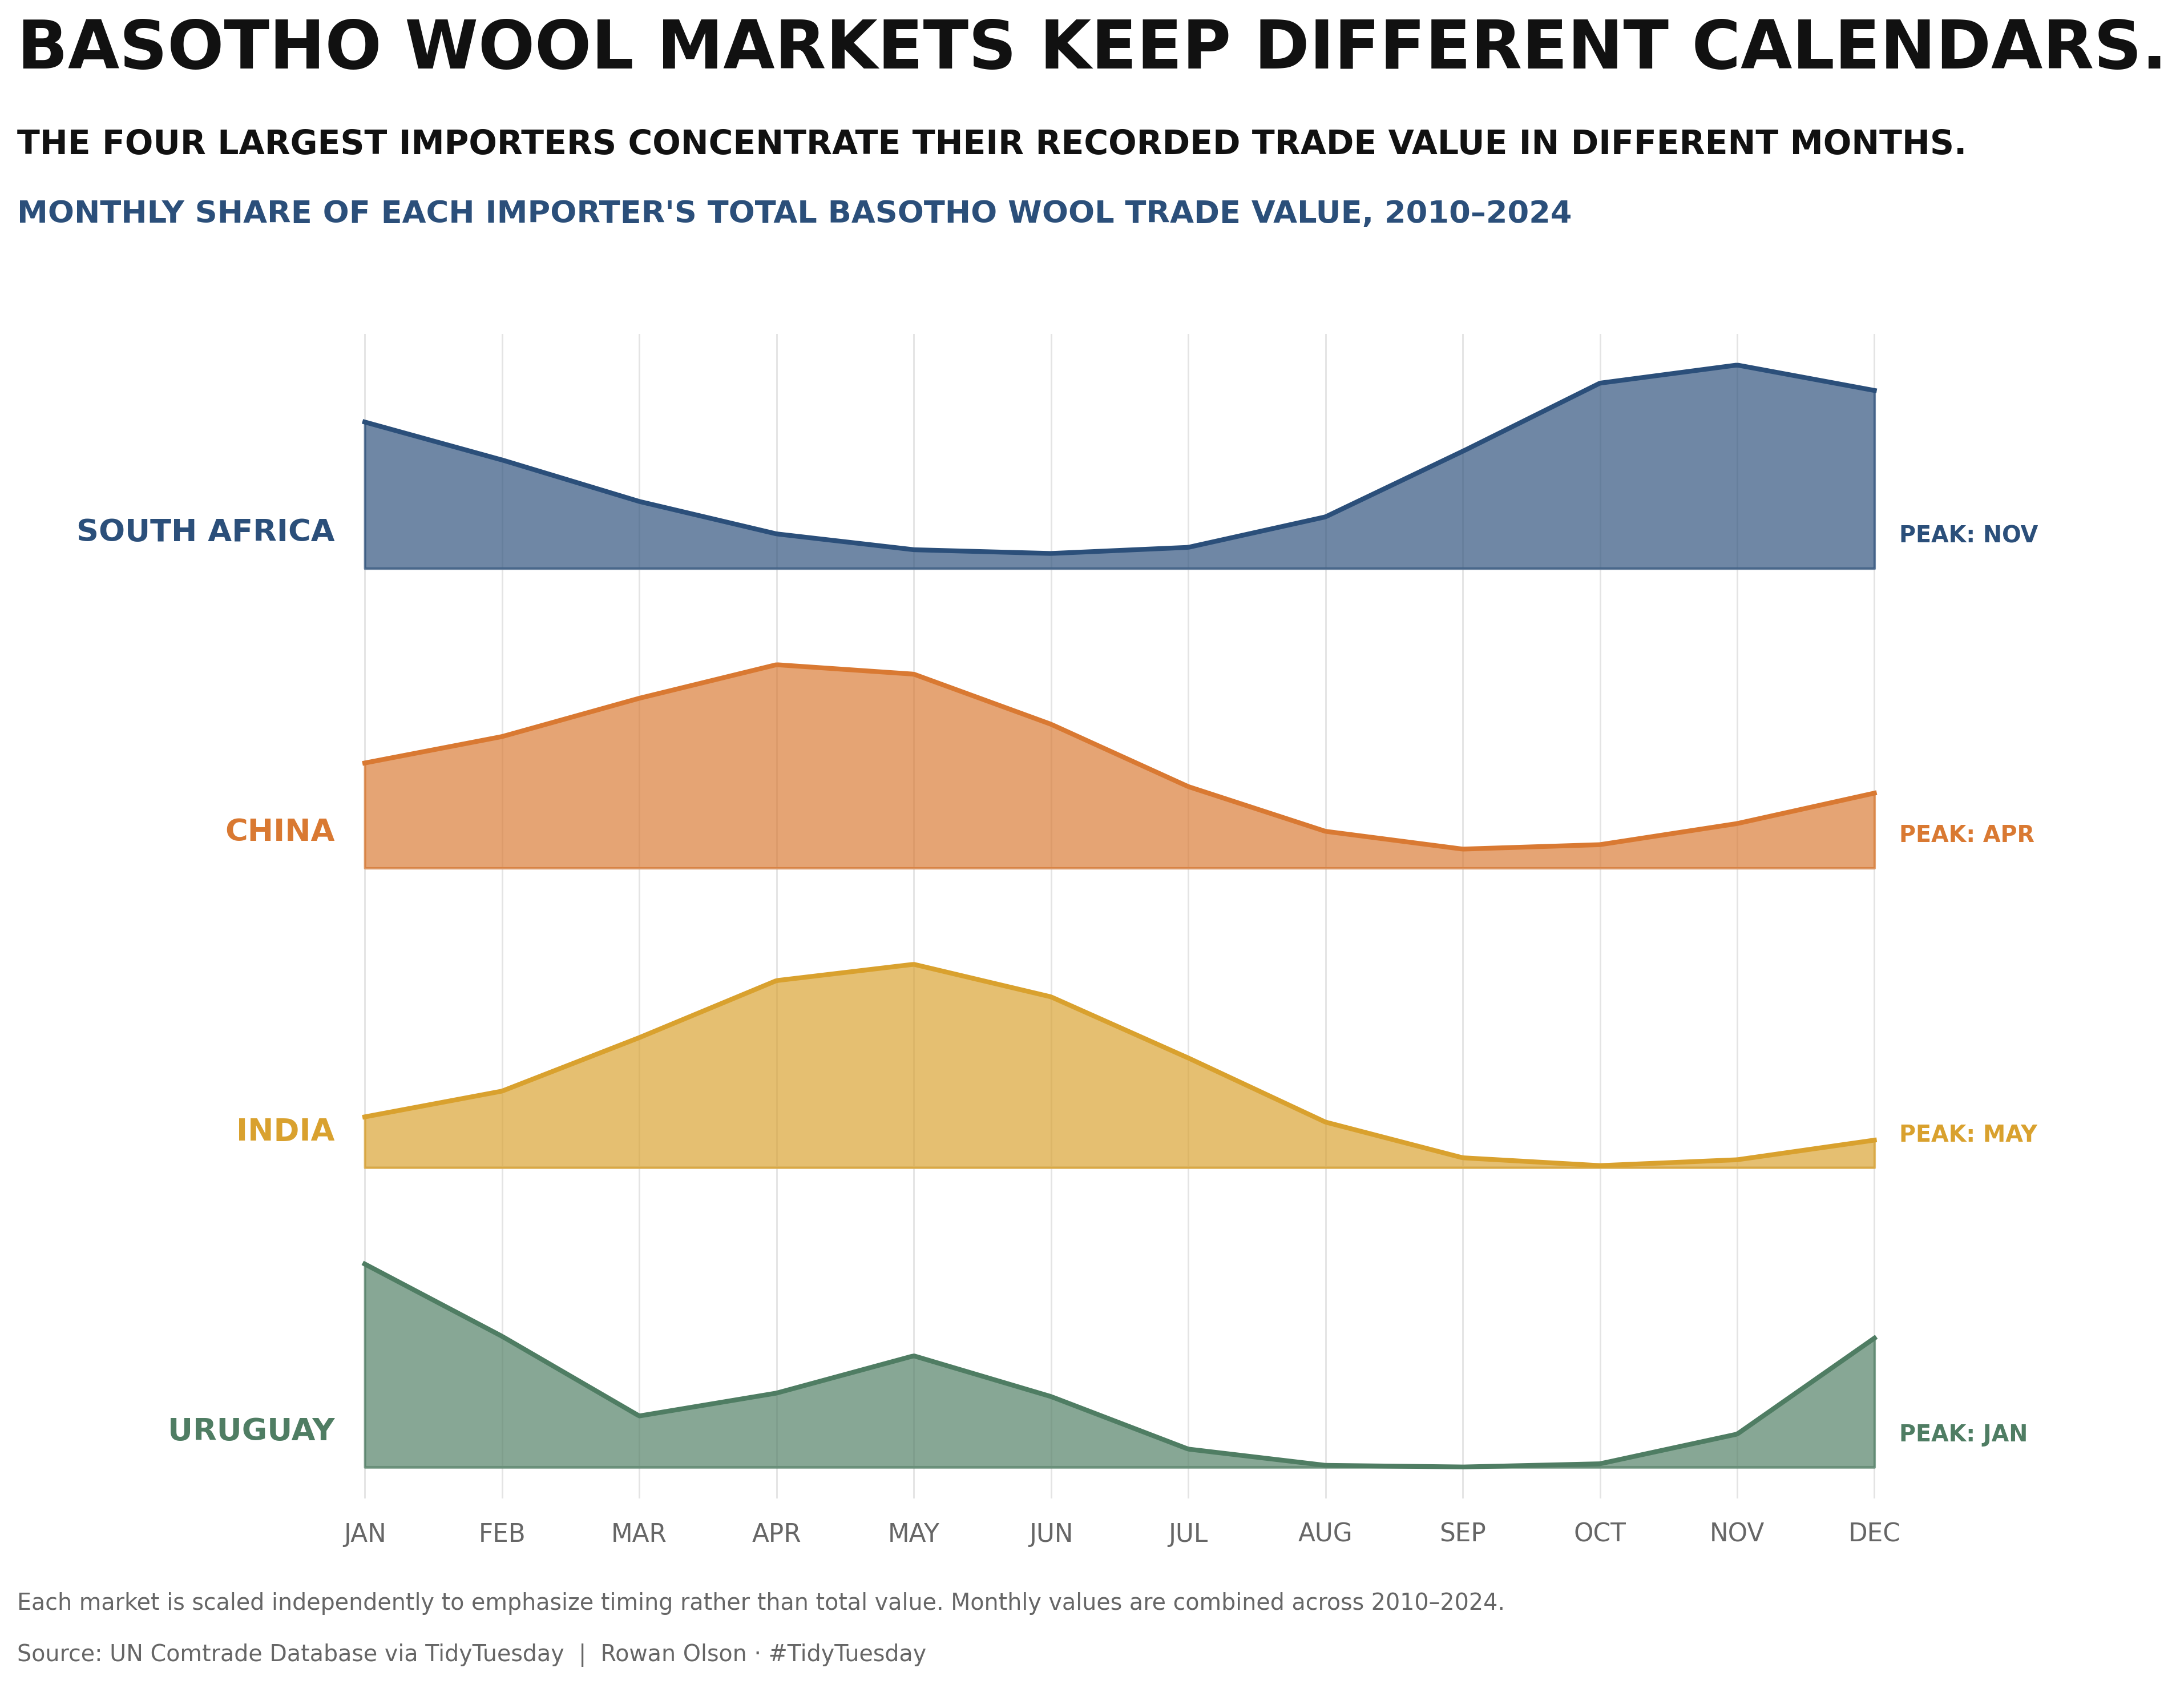

Generate this figure with Python:
import pandas as pd
import numpy as np
import matplotlib.pyplot as plt
from scipy.ndimage import gaussian_filter1d

df = pd.read_csv("basotho_wool.csv")

bg = "#FFFFFF"
text = "#111111"
muted = "#666666"
grid = "#E4E4E4"
blue = "#2B4F7A"
orange = "#D97932"
gold = "#D9A12E"
green = "#4F7D63"

df = df[df["ref_year"].between(2010,2024)].copy()

top = df.groupby("reporter_desc")["primary_value"].sum().nlargest(4).index.tolist()
colors = dict(zip(top,[blue,orange,gold,green]))

monthly = df[df["reporter_desc"].isin(top)].groupby(["reporter_desc","ref_month"],as_index=False)["primary_value"].sum()
monthly["share"] = monthly["primary_value"] / monthly.groupby("reporter_desc")["primary_value"].transform("sum")
monthly = monthly.pivot(index="reporter_desc",columns="ref_month",values="share").reindex(top).fillna(0)

months = np.arange(1,13)
labels = ["JAN","FEB","MAR","APR","MAY","JUN","JUL","AUG","SEP","OCT","NOV","DEC"]
x = np.linspace(1,12,600)

fig, ax = plt.subplots(figsize=(14,10),facecolor=bg)
ax.set_facecolor(bg)

for month in months:
    ax.axvline(month,color=grid,linewidth=.7,zorder=0)

for i,country in enumerate(top[::-1]):
    values = monthly.loc[country].values
    smooth = gaussian_filter1d(values,1.05,mode="wrap")
    circular_x = np.arange(0,14)
    circular_y = np.r_[smooth[-1],smooth,smooth[0]]
    y = np.interp(x,circular_x,circular_y)
    y = y / y.max() * .78
    base = i * 1.15
    peak = int(np.argmax(smooth) + 1)

    ax.fill_between(x,base,base+y,color=colors[country],alpha=.68,zorder=2)
    ax.plot(x,base+y,color=colors[country],linewidth=2,zorder=3)
    ax.hlines(base,1,12,color=grid,linewidth=1,zorder=1)
    ax.text(.78,base+.08,country.upper(),ha="right",va="bottom",fontsize=13,fontweight="bold",color=colors[country])
    ax.text(12.18,base+.08,f"PEAK: {labels[peak-1]}",ha="left",va="bottom",fontsize=9.5,fontweight="bold",color=colors[country])

ax.set_xlim(.65,13.05)
ax.set_ylim(-.12,4.35)
ax.set_xticks(months)
ax.set_xticklabels(labels,fontsize=10.5,color=muted)
ax.set_yticks([])
ax.tick_params(axis="x",length=0,pad=10)

for spine in ax.spines.values():
    spine.set_visible(False)

fig.text(.075,.955,"BASOTHO WOOL MARKETS KEEP DIFFERENT CALENDARS.",fontsize=28,fontweight="bold",color=text)
fig.text(.075,.905,"THE FOUR LARGEST IMPORTERS CONCENTRATE THEIR RECORDED TRADE VALUE IN DIFFERENT MONTHS.",fontsize=14,fontweight="bold",color=text)
fig.text(.075,.865,"MONTHLY SHARE OF EACH IMPORTER'S TOTAL BASOTHO WOOL TRADE VALUE, 2010–2024",fontsize=13,fontweight="bold",color=blue)
fig.text(.075,.055,"Each market is scaled independently to emphasize timing rather than total value. Monthly values are combined across 2010–2024.",fontsize=9.5,color=muted)
fig.text(.075,.025,"Source: UN Comtrade Database via TidyTuesday  |  Rowan Olson · #TidyTuesday",fontsize=9.5,color=muted)

plt.subplots_adjust(left=.20,right=.91,top=.80,bottom=.12)
plt.savefig("basothowool.png",dpi=300,bbox_inches="tight",facecolor=bg)
plt.show()
